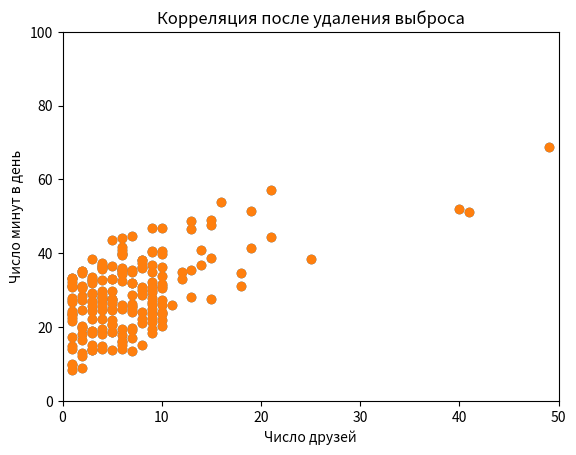

The script that saved this image:
# Центральные тенденции

# Обычно мы хотим имень некое представление о том, где наши данные
# центрированы. Чаще всего для этих целей используется среднее (или
# среднее арифметическое) значение, которое берется как сумма данных,
# деленная на их количество:

# Среднее значение
from typing import Counter, List
from matplotlib import pyplot as plt

num_friends = [100.0,49,41,40,25,21,21,19,19,18,18,16,15,15,15,15,14,14,13,
            13,13,13,12,12,11,10,10,10,10,10,10,10,10,10,10,10,10,10,10,10,
            9,9,9,9,9,9,9,9,9,9,9,9,9,9,9,9,9,9,8,8,8,8,8,8,8,8,8,8,8,8,8,7,
            7,7,7,7,7,7,7,7,7,7,7,7,7,7,6,6,6,6,6,6,6,6,6,6,6,6,6,6,6,6,6,6,
            6,6,6,6,5,5,5,5,5,5,5,5,5,5,5,5,5,5,5,5,5,4,4,4,4,4,4,4,4,4,4,4,
            4,4,4,4,4,4,4,4,4,3,3,3,3,3,3,3,3,3,3,3,3,3,3,3,3,3,3,3,3,2,2,2,
            2,2,2,2,2,2,2,2,2,2,2,2,2,2,1,1,1,1,1,1,1,1,1,1,1,1,1,1,1,1,1,1,
            1,1,1,1]

def mean(xs: List[float]) -> float:
    return sum(xs) / len(xs)

mean(num_friends)    # 7.333333

# Мы напишем разные функции для четного и нечетного случаев и объединим их:

# Символы подчеркивания указывают на то, что эти функции являются
# "приватными", т.к. они предназначены для вызова из нашей функции median,
# а не другими людьми, использующими нашу статистическую библиотеку
def _median_odd(xs: List[float]) -> float:
    """Если len(xs) является нечетной,
       то медиана - это средний элемент"""
    return sorted(xs)[len(xs) // 2]

def _median_even(xs: List[float]) -> float:
    """Если len(xs) является четной, то она является средним значением
       двух срединных элементов"""
    sorted_xs = sorted(xs)
    hi_midpoint = len(xs) // 2   # напр. длина 4 => hi_midpoint 2
    return (sorted_xs[hi_midpoint - 1] + sorted_xs[hi_midpoint]) / 2

def median(v: List[float]) -> float:
    """Отыскивает 'ближайшее к середине' значение v"""
    return _median_even(v) if len(v) % 2 == 0 else _median_odd(v)

assert median([1, 10, 2, 9, 5]) == 5
assert median([1, 9, 2, 10]) == (2 + 9) / 2

# И теперь мы можем вычислить медианное число друзей:
print(median(num_friends))     # 6

# Вместе с тем среднее значение очень чувствительно к выбросам в данных.
# Если бы самый дружелюбный пользователь имел 200 друзей (вместо 100), то 
# среднее увеличилось бы до 7.82, а медиана осталась бы на прежнем уровне.
# Так как выбросы являются, скорее всего, плохими данными (или иначе - 
# нерепрезентативными для ситуации, которую мы пытаемся понять), то среднее
# может иногда давать искаженную картику. В качестве примера часто приводят
# историю, как в середине 1980-х годов в Университете Северной Каролины
# география стала специализацией с самой высокой стартовой среднестатистической
# зарплатой, что произошло в основном из-за звезды НБА 
# [redacted]

# Обобщение медианы является квантиль, который представляет значение, ниже
# которого располагается определенный процентиль данных (медиана представляет
# значение, ниже которого расположены 50% данных.)
def quantile(xs: List[float], p: float) -> float:
    """Возвращает значение р-го процентиля в х"""
    p_index = int(p * len(xs))     # Преобразует % в индекс списка
    return sorted(xs)[p_index]

assert quantile(num_friends, 0.10) == 1
assert quantile(num_friends, 0.25) == 3     # Нижний квантиль
assert quantile(num_friends, 0.75) == 9     # Верхний квантиль
assert quantile(num_friends, 0.90) == 13

# Реже вам может понадобиться мода - значение или значения, которые встречаются
# наиболее часто:
def mode(xs: List[float]) -> List[float]:
    """Возвращает список, т.к. может быть более одной моды"""
    counts = Counter(xs)
    max_count = max(counts.values())
    return [xs_i for xs_i, count in counts.items()
            if count == max_count]

assert set(mode(num_friends)) == {1, 6}
# Но чаще всего мы будем просто использовать среднее значение

# Вариация

# Вариация служит мерой разброса наших данных. Как правило, это
# статистические показатели, у которых значения, близкие к нулю,
# означают полное отсутствие разброса, а большие значения (что бы
# это ни значило) - очень большой разброс.
# Например, самым простым показателем явлеяется размах, который
# определяется как разница между максимальным и минимальным значениями
# данных:

# Ключевое слово "range" (размах) в Python уже имеет
# свой смысл, поэтому берем другое
def data_range(xs: List[float]) -> float:
    return max(xs) - min(xs)

assert data_range(num_friends) == 99


# Как и медиана, размах не особо зависит от всего набора данных.
# Набор данных, все точки которого равны 0 или 100, имеет тот же размах,
# что и набор данных, чьи значения представленны числами 0, 100 и 
# большого количества чисел 50, хотя кажется, что первый набор "должен"
# быть разбросан больше.

# Более точным показателем вариации является дисперсия, вычисляемая как:

def sum_of_squares(xs: List[float]) -> float:
    return sum(x ** 2 for x in xs)

def de_mean(xs: List[float]) -> List[float]:
    """Транслировать xs путем вычитания его среднего
        (результат имеет нулевое среднее)"""
    x_bar = mean(xs)
    return [x - x_bar for x in xs]

def variance(xs: List[float]) -> float:
    """Почти среднеквадратическое отклонение от среднего"""
    assert len(xs) >= 2, "дисперсия требует наличия не менее двух элементов"

    n = len(xs)
    deviations = de_mean(xs)
    return sum_of_squares(deviations) / (n - 1)

assert 81.54 < variance(num_friends) < 81.55

import math

def standard_deviation(xs: List[float]) -> float:
    """Стандартное отклонение - это корень квадратный из дисперсии"""
    return math.sqrt(variance(xs))

assert 9.02 < standard_deviation(num_friends) < 9.043

# Размах и стандартное отклонение имеют ту же проблему с выбросами, что и
# среднее. Используя тот же самый пример, отметим: если бы у самого дружелюбного
# пользователя было 200 друзей, то стандартное отклонение было бы 14.89, или
#  на 60% выше!

# Более надежной альтернативой является вычисление интерквартильного размаха
# или разности между значением, соотвествует 75% данных, и значение, соот-
# ветствующим 25% данных:

def interquartile_range(xs: List[float]) -> float:
    """Возвращает разницу между 75%-ным и 25%-ным квартилями"""
    return quantile(xs, 0.75) - quantile(xs, 0.25)

assert interquartile_range(num_friends) == 6
print(interquartile_range(num_friends))

# который очевидным образом не находится под влиянием небольшого
# числа выбросов.

# Корреляция

# Сперва обратимся к ковариации - парному аналогу дисперсии. В отличие от
# дисперсии, которая измеряет отклонение одной-единственной переменной от
# ее среднего, ковариация измеряет отклонение двух переменных в тандеме от
# своих средних:

import numpy as np

daily_minutes = [1,68.77,51.25,52.08,38.36,44.54,57.13,51.4,41.42,31.22,34.76,
                54.01,38.79,47.59,49.1,27.66,41.03,36.73,48.65,28.12,46.62,35.57,
                32.98,35,26.07,23.77,39.73,40.57,31.65,31.21,36.32,20.45,21.93,
                26.02,27.34,23.49,46.94,30.5,33.8,24.23,21.4,27.94,32.24,40.57,
                25.07,19.42,22.39,18.42,46.96,23.72,26.41,26.97,36.76,40.32,35.02,
                29.47,30.2,31,38.11,38.18,36.31,21.03,30.86,36.07,28.66,29.08,
                37.28,15.28,24.17,22.31,30.17,25.53,19.85,35.37,44.6,17.23,13.47,
                26.33,35.02,32.09,24.81,19.33,28.77,24.26,31.98,25.73,24.86,16.28,
                34.51,15.23,39.72,40.8,26.06,35.76,34.76,16.13,44.04,18.03,19.65,
                32.62,35.59,39.43,14.18,35.24,40.13,41.82,35.45,36.07,43.67,24.61,
                20.9,21.9,18.79,27.61,27.21,26.61,29.77,20.59,27.53,13.82,33.2,25,
                33.1,36.65,18.63,14.87,22.2,36.81,25.53,24.62,26.25,18.21,28.08,
                19.42,29.79,32.8,35.99,28.32,27.79,35.88,29.06,36.28,14.1,36.63,
                37.49,26.9,18.58,38.48,24.48,18.95,33.55,14.24,29.04,32.51,25.63,
                22.22,19,32.73,15.16,13.9,27.2,32.01,29.27,33,13.74,20.42,27.32,
                18.23,35.35,28.48,9.08,24.62,20.12,35.26,19.92,31.02,16.49,12.16,
                30.7,31.22,34.65,13.13,27.51,33.2,31.57,14.1,33.42,17.44,10.12,
                24.42,9.82,23.39,30.93,15.03,21.67,31.09,33.29,22.61,26.89,23.48,
                8.38,27.81,32.35,23.84]

daily_hours = [dm / 60 for dm in daily_minutes]

def covariance(xs: List[float], ys: List[float]) -> float:
    assert len(xs) == len(ys), "xs и ys должны иметь одинаковое число эл-ов"
    return np.dot(de_mean(xs), de_mean(ys)) / (len(xs) - 1)

assert 22.42 < covariance(num_friends, daily_minutes) < 22.43
assert 22.42 / 60 < covariance(num_friends, daily_hours) < 22.43 / 60

# Вспомните, что функция dot суммирует произведения соответствующих пар эле-
# ментов. Когда соответствующие элементы обоих векторов х и у одновременно
# выше или ниже своих средних, то в сумму входит положительное число.
# Когда один из них находится выше своего среднего, а другой - ниже, то в 
# сумму входит отрицательное число. Следовательно, "большая" положительная
# ковариация означает, что х стремится принимать большие значения при больших
# значениях у и малые значения - при малых значениях у. "Большая" 
# отрицательная ковариация означает обратное - х стремиться принимать малые
# значения при большом у, и наоборот. Ковариация, близкая к нулю, означает,
# что такой связи не существует.

# Тем не менее этот показатель бывает трудно интерпретировать, и вот почему:
# - единицами измерения ковариации являются произведения единиц входящих
#   переменных (например, число друзей и минуты в день), которые трудно
#   понять (что такое "друг в минуту в день?");

# - если бы у каждого пользователя было в 2 раза больше друзей (но такое же
#   количество минут, проведенных на веб-сайте), то ковариация была бы в 2
#   раза больше. Однако в некотором смысле степень взаимосвязи между ними
#   осталась бы на прежнем уровне. Говоря иначе, трудно определить, что 
#   считать "большой" ковариацией.

# Поэтому чаще обращаются к корреляции, в которой ковариация распределяется
# между стандартными отклонениями обеих переменных:

def correlation(xs: List[float], ys: List[float]) -> float:
    """Измеряет степень, с которой xs и ys варьируются
       в тандеме вокруг своих средних"""
    stdev_x = standard_deviation(xs)
    stdev_y = standard_deviation(ys)
    if stdev_x > 0 and stdev_y > 0:
        return covariance(xs, ys) / stdev_x / stdev_y
    else:
        return 0 # если вариации нет, то корреляция равна

assert 0.24 < correlation(num_friends, daily_minutes) < 0.25
assert 0.24 < correlation(num_friends, daily_hours) < 0.25

# Корреляция является безразмерной величиной, ее значения всегда лежат
# между -1 (идеальная антикорреляция) и 1 (идеальная корреляция). Так,
# число 0.25 представляет собой относительно слабую положительную кор-
# реляцию.

# Впрочем, мы забыли сделать одну вещь - проверить наши данные.
# Посмотрим на рис:
# Человек, у которого 100 друзей, проводит на веб-сайте всего одну минуту
# в день, и поэтому он представляет собой "дикий" выброс, а корреляция,
# как будет показано далее, может быть очень чувствительной к выбросам.
# Что произойдет, если мы проигнорируем этот выброс?

plt.scatter(num_friends, daily_minutes)
plt.title("Корреляция с наличием выброса")
plt.xlabel("Число друзей")
plt.ylabel("Число минут в день")
plt.axis([0, 105, 0, 100])
plt.show()

# Отфильтровать выброс
outlier = num_friends.index(100)  # Индекс выброса

num_friends_good = [x
                    for i, x in enumerate(num_friends)
                    if i != outlier]

daily_minutes_good = [x
                     for i, x in enumerate(daily_minutes)
                     if i != outlier]

daily_hours_good = [dm / 60 for dm in daily_minutes_good]

assert 0.57 < correlation(num_friends_good, daily_minutes_good) < 0.58
assert 0.57 < correlation(num_friends_good, daily_hours_good) < 0.58

# Без выброса получается более сильная корреляция.

# Вы исследуете данные дальше и обнаруживаете, что выброс на самом деле
# оказался техническим тестовым аккаунтом, который забыли удалить, и вы
# поступили совершенно правильно, исключив его из рассмотрения.

plt.scatter(num_friends_good, daily_minutes_good)
plt.title("Корреляция после удаления выброса")
plt.xlabel("Число друзей")
plt.ylabel("Число минут в день")
plt.axis([0, 50, 0, 100])
plt.show()
